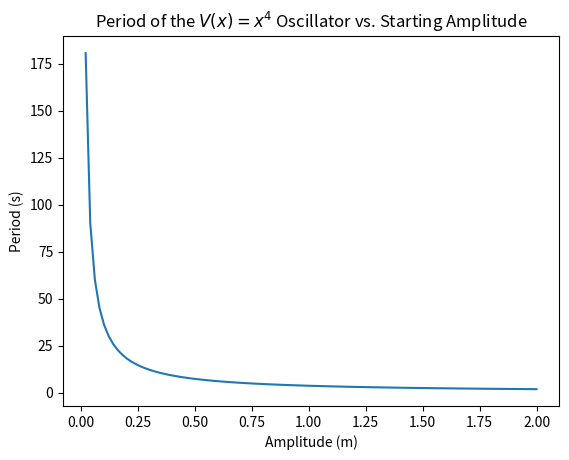

Generate this figure with matplotlib:
'''
Exercise 5.10 in Newman (Page 173)
'''
import numpy as np
import matplotlib.pyplot as plt

#-----Part B-----#
def func_rescale(func, xp=None, range=None):
    """
[redacted]

    Returns values at xp of a rescaled function for new limits of -1 to 1
    
    Parameters
    ----------
    func : function(float)
        Function that we want to rescale

    xp : np.float32 or np.float64
        input parameter (in new limits' coordinates)

    range : list or np.array
        [2] low and high limits of range to map to -1 to 1

    Returns
    -------
    fn : np.float32 or np.float64
        output of rescaled function
"""
    x = range[0] + 0.5 * (range[1] - range[0]) * (xp + 1.)
    return((range[1] - range[0]) * 0.5 * func(x))

def get_period(a, V, m=1, N=20):
    """
    a: float | int | numpy.ndarray(float | int)
        Starting amplitude of the oscillating particle
    V: func(x)
        Function that gives the potential of a particle for a location x.
        The function V should only take one parameter.
    m: float
        Mass of the particle.
    N: int
        Number of sample points used for Gaussian quadrature.

    Returns:
    a: numpy.ndarray[float]
        Array with initial amplitude value(s)
    T: numpy.ndarray[float]
        Array with corresponding periods
    """

    #Get a into the form of an array
    if isinstance(a, float) or isinstance(a, int):
        a = np.array([a], dtype=np.float64)
    else:
        a = np.array(a, dtype=np.float64)

    #Set up our output array
    T = np.zeros_like(a, dtype=np.float64)

    #Get the Legendre roots and associated weights to use for Gaussian quadrature
    xp, weights = np.polynomial.legendre.leggauss(N)
    
    #Loop through the a array and compute T(a) for each
    i = 0
    while i < a.size:
        print(i)
        #Define the expression we want to integrate
        def int_formula(x):
            return np.sqrt(1 / (V(a[i]) - V(x)))
        
        #Set up range so we can feed it into func_rescale
        range = np.array([0, a[i]], dtype=np.float64)
        # print(func_rescale(int_formula, xp, range))

        #Compute the integral by dotting the rescaled function values with the weights
        gauss_integral = (func_rescale(int_formula, xp, range) * weights).sum()
        print(gauss_integral)
        T[i] = np.sqrt(8 * m) * gauss_integral

        i += 1

    return a, T

def part_b(m=1):
    #Plot the T(a) curve
    a, T = get_period(a=np.linspace(0, 2, 100), V=lambda x: np.power(x, 4))
    plt.plot(a, T)
    plt.title("Period of the $V(x) = x^4$ Oscillator vs. Starting Amplitude")
    plt.xlabel("Amplitude (m)")
    plt.ylabel("Period (s)")
    plt.savefig("period_curve.eps", format="eps")
    plt.show()

part_b()